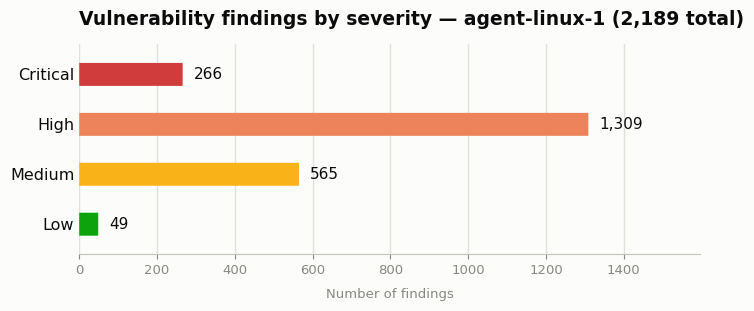
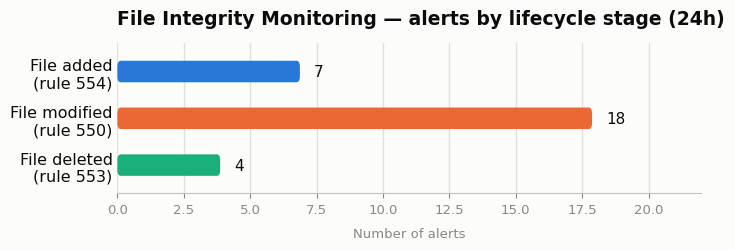
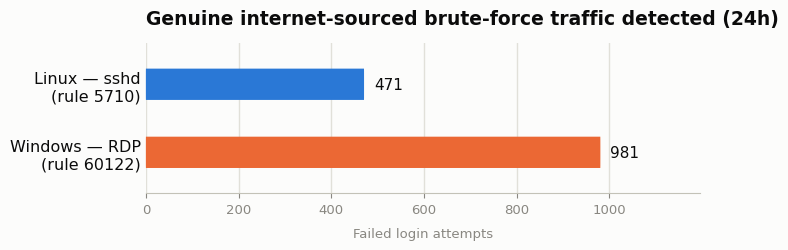
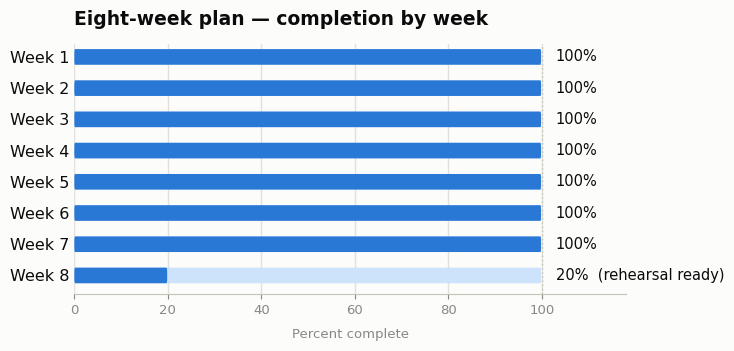

These charts were generated, in order, by the following Python code:
import matplotlib
matplotlib.use("Agg")
import matplotlib.pyplot as plt
from matplotlib.patches import FancyBboxPatch
from matplotlib.font_manager import FontProperties
import matplotlib.font_manager as fm

OUT = "F:/CCA Internship Project/SOCWatch-Evidence/SOCWatch-Evidence/week7/charts"
import os
os.makedirs(OUT, exist_ok=True)

# ---- palette (from dataviz skill, light mode) ----
SURFACE = "#fcfcfb"
INK = "#0b0b0b"
SECONDARY_INK = "#52514e"
MUTED = "#898781"
GRID = "#e1e0d9"
BASELINE = "#c3c2b7"

STATUS = {"critical": "#d03b3b", "serious": "#ec835a", "warning": "#fab219", "good": "#0ca30c"}
CAT = {"blue": "#2a78d6", "orange": "#eb6834", "aqua": "#1baf7a"}

plt.rcParams["font.family"] = "sans-serif"
plt.rcParams["font.sans-serif"] = ["Segoe UI", "DejaVu Sans", "Arial"]
plt.rcParams["axes.edgecolor"] = GRID
plt.rcParams["text.color"] = INK
plt.rcParams["axes.labelcolor"] = SECONDARY_INK
plt.rcParams["xtick.color"] = MUTED
plt.rcParams["ytick.color"] = INK


def rounded_hbar(ax, y, width, color, height=0.5, max_width=None):
    """Draw a horizontal bar with a rounded right (data) end, square baseline."""
    x0 = 0
    w = width
    r = height * 0.28
    box = FancyBboxPatch(
        (x0, y - height / 2), max(w - r, 0.0001), height,
        boxstyle=f"round,pad=0,rounding_size={r}",
        linewidth=0, facecolor=color, mutation_aspect=1,
        clip_on=False,
    )
    ax.add_patch(box)


def make_hbar_chart(fname, title, categories, values, colors, xlabel, value_fmt="{:,}", xmax=None, figsize=(7.2, 3.2)):
    fig, ax = plt.subplots(figsize=figsize, dpi=200)
    fig.patch.set_facecolor(SURFACE)
    ax.set_facecolor(SURFACE)

    n = len(categories)
    ys = list(range(n))[::-1]  # first category on top
    xmax = xmax or max(values) * 1.22

    for y, val, col in zip(ys, values, colors):
        rounded_hbar(ax, y, val, col, height=0.46)
        ax.text(val + xmax * 0.018, y, value_fmt.format(val), va="center", ha="left",
                fontsize=11, color=INK, fontweight="medium")

    ax.set_yticks(ys)
    ax.set_yticklabels(categories, fontsize=11.5, color=INK)
    ax.set_xlim(0, xmax)
    ax.set_ylim(-0.6, n - 0.4)

    # gridlines (vertical, hairline, recessive) behind bars
    ax.xaxis.grid(True, color=GRID, linewidth=1, zorder=0)
    ax.set_axisbelow(True)
    ax.spines["top"].set_visible(False)
    ax.spines["right"].set_visible(False)
    ax.spines["left"].set_visible(False)
    ax.spines["bottom"].set_color(BASELINE)
    ax.tick_params(axis="y", length=0)
    ax.tick_params(axis="x", labelsize=9.5, colors=MUTED)

    ax.set_title(title, fontsize=13.5, color=INK, fontweight="bold", loc="left", pad=14)
    if xlabel:
        ax.set_xlabel(xlabel, fontsize=9.5, color=MUTED, labelpad=8)

    fig.tight_layout()
    fig.savefig(f"{OUT}/{fname}", facecolor=SURFACE, bbox_inches="tight")
    plt.close(fig)
    print("wrote", fname)


# ---- Chart 1: Vulnerability severity breakdown (status palette) ----
make_hbar_chart(
    "chart-vuln-severity.png",
    "Vulnerability findings by severity — agent-linux-1 (2,189 total)",
    ["Critical", "High", "Medium", "Low"],
    [266, 1309, 565, 49],
    [STATUS["critical"], STATUS["serious"], STATUS["warning"], STATUS["good"]],
    "Number of findings",
)

# ---- Chart 2: FIM lifecycle events (categorical identity) ----
make_hbar_chart(
    "chart-fim-lifecycle.png",
    "File Integrity Monitoring — alerts by lifecycle stage (24h)",
    ["File added\n(rule 554)", "File modified\n(rule 550)", "File deleted\n(rule 553)"],
    [7, 18, 4],
    [CAT["blue"], CAT["orange"], CAT["aqua"]],
    "Number of alerts",
    figsize=(7.2, 2.6),
)

# ---- Chart 3: Real attack traffic detected, by platform ----
make_hbar_chart(
    "chart-attack-traffic.png",
    "Genuine internet-sourced brute-force traffic detected (24h)",
    ["Linux — sshd\n(rule 5710)", "Windows — RDP\n(rule 60122)"],
    [471, 981],
    [CAT["blue"], CAT["orange"]],
    "Failed login attempts",
    figsize=(7.2, 2.6),
)

# ---- Chart 4: Week-by-week completion ----
fig, ax = plt.subplots(figsize=(7.4, 3.6), dpi=200)
fig.patch.set_facecolor(SURFACE)
ax.set_facecolor(SURFACE)
weeks = [f"Week {i}" for i in range(1, 9)]
pct = [100, 100, 100, 100, 100, 100, 100, 20]
ys = list(range(8))[::-1]
xmax = 118
for y, val in zip(ys, pct):
    track_col = "#cde2fb"  # lightest sequential step, as the unfilled track
    rounded_hbar(ax, y, 100, track_col, height=0.5)
    rounded_hbar(ax, y, val, CAT["blue"], height=0.5)
    label = f"{val}%" + ("  (rehearsal ready)" if val < 100 else "")
    ax.text(max(val, 100) + 3, y, label, va="center", ha="left", fontsize=10.5, color=INK)
ax.axvline(100, color=BASELINE, linewidth=1, linestyle=(0, (1, 2)))
ax.set_yticks(ys)
ax.set_yticklabels(weeks, fontsize=11.5, color=INK)
ax.set_xlim(0, xmax)
ax.set_ylim(-0.6, 7.4)
ax.xaxis.grid(True, color=GRID, linewidth=1, zorder=0)
ax.set_axisbelow(True)
for s in ["top", "right", "left"]:
    ax.spines[s].set_visible(False)
ax.spines["bottom"].set_color(BASELINE)
ax.tick_params(axis="y", length=0)
ax.tick_params(axis="x", labelsize=9.5, colors=MUTED)
ax.set_title("Eight-week plan — completion by week", fontsize=13.5, color=INK, fontweight="bold", loc="left", pad=14)
ax.set_xlabel("Percent complete", fontsize=9.5, color=MUTED, labelpad=8)
fig.tight_layout()
fig.savefig(f"{OUT}/chart-week-progress.png", facecolor=SURFACE, bbox_inches="tight")
plt.close(fig)
print("wrote chart-week-progress.png")

print("ALL CHARTS WRITTEN")
